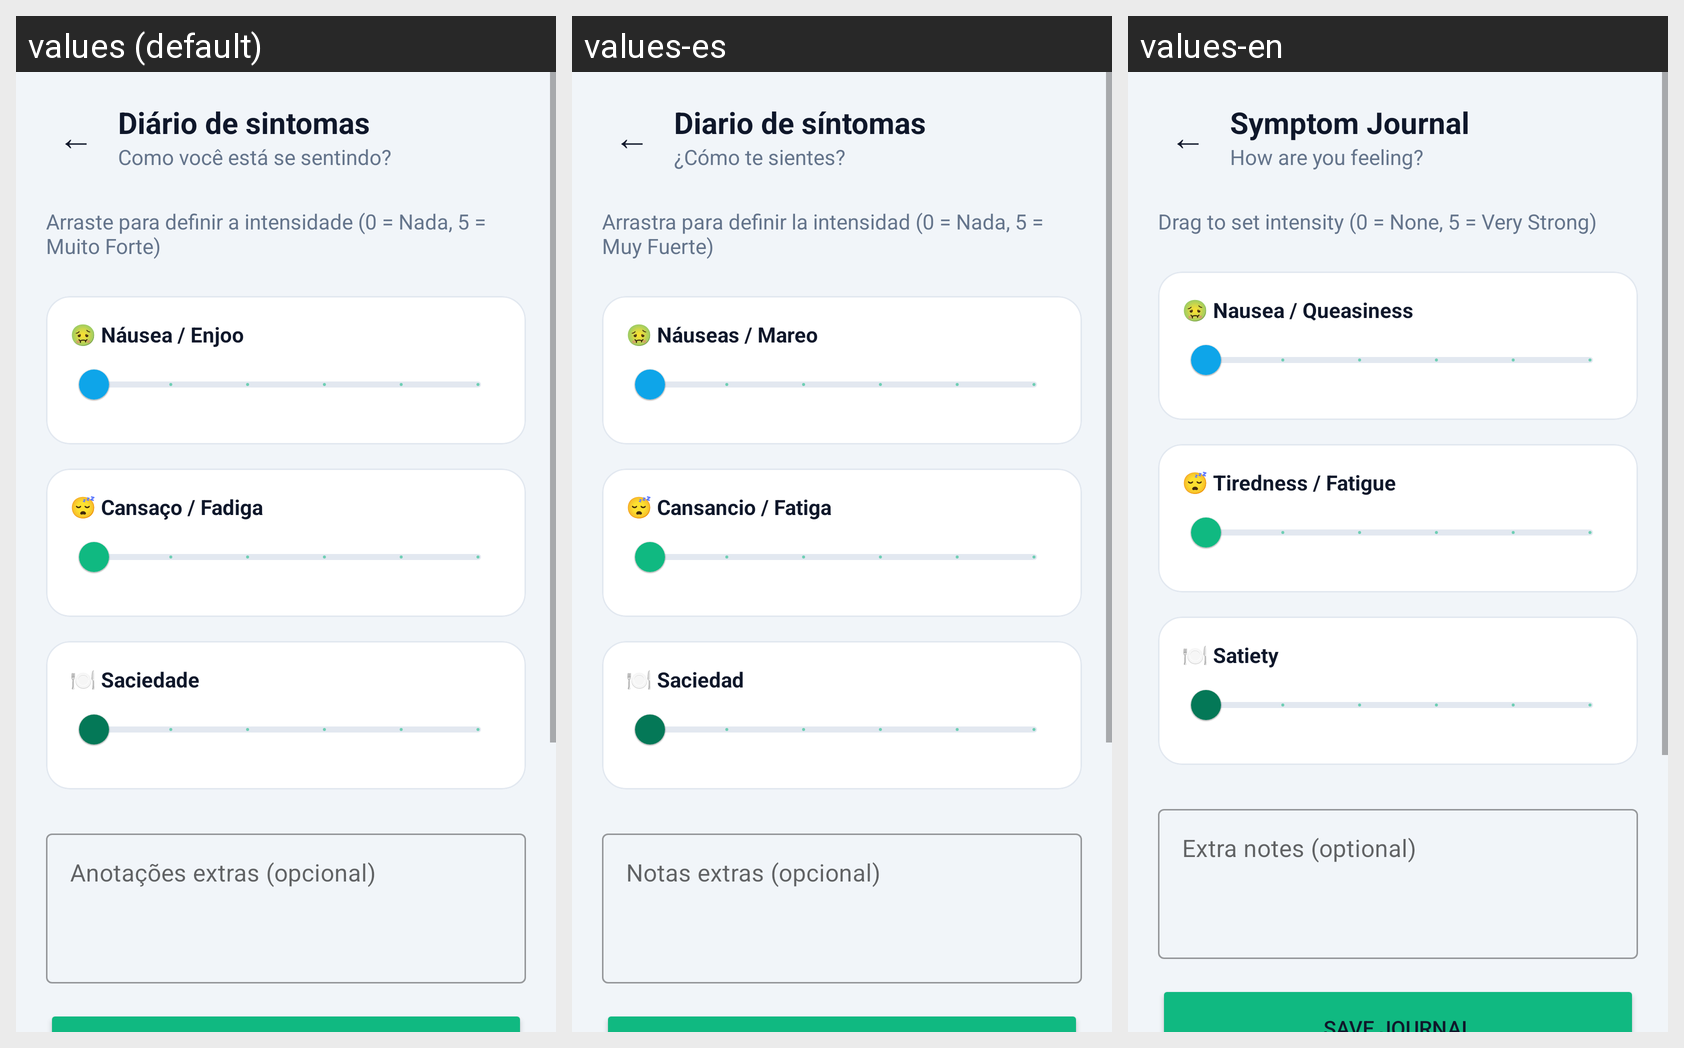

Translations of the strings shown on this Android screen, per locale in the grid:
Android screen res/layout/activity_symptoms.xml rendered under 3 locales, left to right: values (default), values-es, values-en. Device: Nexus 5 (rendered at 1080×1920; each locale shown at half size, 540×960, under a caption strip naming it); theme Theme.Ozem.
Strings drawn on this screen, with the default value and each locale's value (text and hints the layout hard-codes, and strings that could not be matched under every locale, appear in the picture but are not listed):

text_arrow_back
  values: ←
  values-es: ←
  values-en: ←

symptoms_title
  values: Diário de sintomas
  values-es: Diario de síntomas
  values-en: Symptom Journal

sym_header_subtitle
  values: Como você está se sentindo?
  values-es: ¿Cómo te sientes?
  values-en: How are you feeling?

sym_hint_slider
  values: Arraste para definir a intensidade (0 = Nada, 5 = Muito Forte)
  values-es: Arrastra para definir la intensidad (0 = Nada, 5 = Muy Fuerte)
  values-en: Drag to set intensity (0 = None, 5 = Very Strong)

sym_label_nausea_full
  values: 🤢 Náusea / Enjoo
  values-es: 🤢 Náuseas / Mareo
  values-en: 🤢 Nausea / Queasiness

sym_label_fatigue_full
  values: 😴 Cansaço / Fadiga
  values-es: 😴 Cansancio / Fatiga
  values-en: 😴 Tiredness / Fatigue

sym_label_satiety_full
  values: 🍽️ Saciedade
  values-es: 🍽️ Saciedad
  values-en: 🍽️ Satiety

sym_hint_notes
  values: Anotações extras (opcional)
  values-es: Notas extras (opcional)
  values-en: Extra notes (optional)
